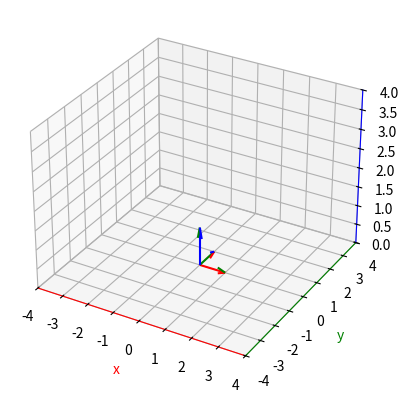

The matplotlib source for this figure:
# -*- coding: utf-8 -*-
"""
Created on Sat Jun  1 19:39:06 2024

@author: SÜLEYMAN BEYYY
"""
import matplotlib.pyplot as plt
from mpl_toolkits.mplot3d import Axes3D
import numpy as np
soa=np.array([[0,0,0,1,0,0],[0,0,0,0,1,0],[0,0,0,0,0,1]])
Z,Y,Z,U,V,W=zip(*soa)
fig=plt.figure()
ax=fig.add_subplot(111,projection='3d')
ax.set_xlim([-4,4])
ax.set_ylim([-4,4])
ax.set_zlim([0,4])
ax.set_xlabel('x')
ax.set_ylabel('y')
ax.set_zlabel('z')
ax.xaxis.label.set_color('r')
ax.yaxis.label.set_color('g')
ax.zaxis.label.set_color('b')
ax.xaxis.line.set_color('r')
ax.yaxis.line.set_color('g')
ax.zaxis.line.set_color('b')
colors=['r','g','b','r','r','g','g','b','b']
quivers=ax.quiver(Z,Y,Z,U,V,W, color=colors)
plt.show()